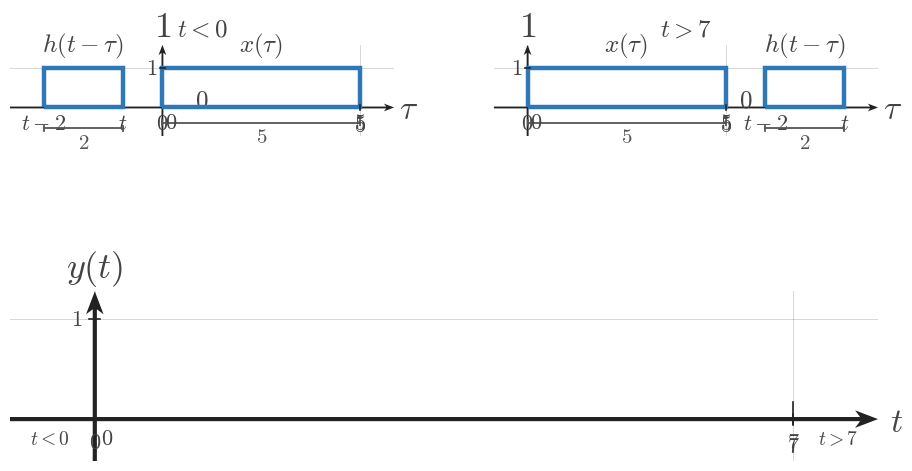

Reproduce this figure in Python. (Note: this script raises an exception after producing the figure.)
"""Shared matplotlib boilerplate for CTS continuous-time signal figures.

This module centralizes the textbook signal-plot styling used across
EE01-M07-02, Convolution of Simple Signals. Later topic workers can copy or
adapt these helpers without re-reading the full style guide.

Only matplotlib and NumPy are used here.
"""

from __future__ import annotations

from pathlib import Path

import matplotlib.pyplot as plt
import numpy as np


plt.rcParams.update(
    {
        "mathtext.fontset": "cm",
        "font.family": "serif",
        "figure.facecolor": "white",
        "axes.facecolor": "white",
    }
)


COURSE_NAME = "Continuous Time Signal Processing"
COURSE_CODE = "CTS"
COURSE_ID = "EE01"
UNIT_NUMBER = 7
UNIT_NAME = "Unit 7"
MODULE_ID = "EE01-M07-02"
MODULE_NUMBER = "7.2"
MODULE_NAME = "Convolution of Simple Signals"

SIGNAL_COLOR = "#2f78b7"
AXIS_COLOR = "#222222"
LABEL_COLOR = "#444444"
TICK_LABEL_COLOR = "#444444"
GRID_COLOR = "#000000"
GUIDE_COLOR = "#777777"
ANNOTATION_COLOR = "#555555"

BACKGROUND_COLOR = "white"

SIGNAL_LW = 3.2
SMOOTH_SIGNAL_LW = 2.35
AXIS_LW = 1.4
TICK_LW = 1.2
GRID_LW = 0.6
GUIDE_LW = 1.5

TICK_LABEL_SIZE = 16
AXIS_LABEL_SIZE = 24
TOP_LABEL_SIZE = 26
ANNOTATION_SIZE = 15

TICK_HALF_LEN = 0.055
OPEN_MARKER_SIZE = 9
CLOSED_MARKER_SIZE = 8
ENDPOINT_EDGEWIDTH = 2.3

DEFAULT_FIGSIZE = (9.12, 7.68)
SQUARE_FIGSIZE = (5.6, 5.6)
DPI = 160

AXIS_ARROW_KW = dict(
    angles="xy",
    scale_units="xy",
    scale=1,
    width=0.0048,
    headwidth=4.2,
    headlength=5.5,
    headaxislength=4.3,
    color=AXIS_COLOR,
    pivot="tail",
    clip_on=False,
)


def configure_matplotlib():
    """Re-apply the shared serif and white-background defaults."""

    plt.rcParams.update(
        {
            "mathtext.fontset": "cm",
            "font.family": "serif",
            "figure.facecolor": BACKGROUND_COLOR,
            "axes.facecolor": BACKGROUND_COLOR,
        }
    )


def new_ct_figure(*, square=False, dpi=DPI):
    """Create a standard CTS figure and axes pair."""

    figsize = SQUARE_FIGSIZE if square else DEFAULT_FIGSIZE
    return plt.subplots(figsize=figsize, dpi=dpi)


def math_label(value):
    """Return a mathtext label for a tick value."""

    if isinstance(value, str):
        return value
    if abs(value - int(value)) < 1e-9:
        return rf"${int(value)}$"
    return rf"${value:g}$"


def setup_ct_signal_axes(
    ax,
    *,
    xlim,
    ylim,
    xticks,
    yticks,
    x_axis_label=r"$t$",
    y_axis_label=r"$x(t)$",
    show_grid=True,
    show_origin=True,
    y_tick_label_side="left",
    equal_aspect=True,
):
    """Configure a clean continuous-time signal axis layout."""

    ax.set_xlim(*xlim)
    ax.set_ylim(*ylim)

    if equal_aspect:
        ax.set_aspect("equal", adjustable="box")

    ax.set_xticks(xticks)
    ax.set_yticks(yticks)

    if show_grid:
        ax.grid(True, linewidth=GRID_LW, alpha=0.18, color=GRID_COLOR)
        ax.set_axisbelow(True)

    for spine in ax.spines.values():
        spine.set_visible(False)

    ax.tick_params(left=False, bottom=False, labelleft=False, labelbottom=False)

    x_axis_start, x_axis_end = xlim
    y_axis_start, y_axis_end = ylim

    # Draw axes through the origin with arrowheads only on positive ends.
    ax.quiver(x_axis_start, 0, x_axis_end - x_axis_start, 0, **AXIS_ARROW_KW)
    ax.quiver(0, y_axis_start, 0, y_axis_end - y_axis_start, **AXIS_ARROW_KW)

    for t in xticks:
        if abs(t) < 1e-12:
            continue
        ax.plot([t, t], [-TICK_HALF_LEN, TICK_HALF_LEN],
                color=AXIS_COLOR, lw=TICK_LW, zorder=5)
        ax.text(t, -0.16, math_label(t),
                fontsize=TICK_LABEL_SIZE, ha="center", va="top",
                color=TICK_LABEL_COLOR, zorder=6)

    for y in yticks:
        if abs(y) < 1e-12:
            continue
        ax.plot([-TICK_HALF_LEN, TICK_HALF_LEN], [y, y],
                color=AXIS_COLOR, lw=TICK_LW, zorder=5)
        if y_tick_label_side == "right":
            ax.text(0.12, y, math_label(y),
                    fontsize=TICK_LABEL_SIZE, ha="left", va="center",
                    color=TICK_LABEL_COLOR, zorder=6)
        else:
            ax.text(-0.12, y, math_label(y),
                    fontsize=TICK_LABEL_SIZE, ha="right", va="center",
                    color=TICK_LABEL_COLOR, zorder=6)

    if show_origin:
        ax.text(0.06, -0.08, r"$0$",
                fontsize=TICK_LABEL_SIZE, ha="left", va="top",
                color=TICK_LABEL_COLOR, zorder=6)

    x_pad = 0.08 * (xlim[1] - xlim[0]) / 6
    y_pad = 0.08 * (ylim[1] - ylim[0]) / 4

    ax.text(x_axis_end + x_pad, -0.03, x_axis_label,
            fontsize=AXIS_LABEL_SIZE, ha="left", va="center",
            color=LABEL_COLOR, clip_on=False)
    ax.text(0, y_axis_end + y_pad, y_axis_label,
            fontsize=TOP_LABEL_SIZE, ha="center", va="bottom",
            color=LABEL_COLOR, clip_on=False)


def plot_signal(ax, t, x, *, lw=SIGNAL_LW, color=SIGNAL_COLOR, zorder=4):
    """Plot a connected piecewise continuous-time signal trace."""

    ax.plot(
        t,
        x,
        color=color,
        linewidth=lw,
        solid_capstyle="butt",
        solid_joinstyle="miter",
        zorder=zorder,
    )


def plot_smooth_signal(ax, t, x, *, lw=SMOOTH_SIGNAL_LW, color=SIGNAL_COLOR, zorder=4):
    """Plot a smooth signal curve."""

    ax.plot(
        t,
        x,
        color=color,
        linewidth=lw,
        solid_capstyle="round",
        zorder=zorder,
    )


def draw_open_endpoint(ax, t0, x0):
    """Draw an open endpoint marker."""

    ax.plot(
        t0,
        x0,
        marker="o",
        markersize=OPEN_MARKER_SIZE,
        markerfacecolor="white",
        markeredgecolor=SIGNAL_COLOR,
        markeredgewidth=ENDPOINT_EDGEWIDTH,
        linestyle="None",
        zorder=6,
    )


def draw_closed_endpoint(ax, t0, x0):
    """Draw a closed endpoint marker."""

    ax.plot(
        t0,
        x0,
        marker="o",
        markersize=CLOSED_MARKER_SIZE,
        markerfacecolor=SIGNAL_COLOR,
        markeredgecolor=SIGNAL_COLOR,
        markeredgewidth=ENDPOINT_EDGEWIDTH,
        linestyle="None",
        zorder=6,
    )


def draw_dotted_guide(ax, x_values, y_values):
    """Draw a subtle dotted guide line."""

    ax.plot(
        x_values,
        y_values,
        color=GUIDE_COLOR,
        linewidth=GUIDE_LW,
        linestyle=(0, (1.1, 2.4)),
        zorder=3,
    )


def draw_support_bracket(
    ax,
    start,
    end,
    y=-0.38,
    *,
    label=None,
    color=ANNOTATION_COLOR,
    label_offset=-0.12,
):
    """Draw a bracket marking a support or duration interval."""

    ax.plot([start, end], [y, y], color=color, linewidth=1.3, zorder=5)
    ax.plot([start, start], [y - 0.06, y + 0.06], color=color, linewidth=1.3, zorder=5)
    ax.plot([end, end], [y - 0.06, y + 0.06], color=color, linewidth=1.3, zorder=5)
    if label is not None:
        ax.text(
            (start + end) / 2,
            y + label_offset,
            label,
            fontsize=ANNOTATION_SIZE,
            ha="center",
            va="top",
            color=color,
        )


def draw_duration_bracket(ax, start, end, y=-0.38, *, label=None):
    """Convenience wrapper for a support-duration bracket."""

    draw_support_bracket(ax, start, end, y=y, label=label)


def draw_vertical_marker_line(
    ax,
    x,
    y0,
    y1,
    *,
    color=GUIDE_COLOR,
    linestyle=(0, (1.1, 2.4)),
    lw=GUIDE_LW,
    zorder=3,
):
    """Draw a vertical guide or marker line."""

    ax.plot([x, x], [y0, y1], color=color, linewidth=lw, linestyle=linestyle, zorder=zorder)


def draw_horizontal_marker_line(
    ax,
    y,
    x0,
    x1,
    *,
    color=GUIDE_COLOR,
    linestyle=(0, (1.1, 2.4)),
    lw=GUIDE_LW,
    zorder=3,
):
    """Draw a horizontal guide or marker line."""

    ax.plot([x0, x1], [y, y], color=color, linewidth=lw, linestyle=linestyle, zorder=zorder)


def draw_amplitude_bracket(
    ax,
    x_bracket,
    y0,
    y1,
    *,
    color=ANNOTATION_COLOR,
    tick_half_width=0.07,
):
    """Draw a vertical amplitude bracket."""

    ax.plot([x_bracket, x_bracket], [y0, y1], color=color, linewidth=1.3, zorder=5)
    ax.plot([x_bracket - tick_half_width, x_bracket + tick_half_width], [y0, y0],
            color=color, linewidth=1.3, zorder=5)
    ax.plot([x_bracket - tick_half_width, x_bracket + tick_half_width], [y1, y1],
            color=color, linewidth=1.3, zorder=5)


def draw_offset_line(ax, x_start, x_end, offset):
    """Draw a dotted baseline or offset reference."""

    draw_horizontal_marker_line(ax, offset, x_start, x_end)


def shade_region(ax, x_left, x_right, *, alpha=0.08, color=SIGNAL_COLOR, zorder=0):
    """Shade a vertical support region."""

    ax.axvspan(x_left, x_right, color=color, alpha=alpha, zorder=zorder)


def unit_step(t):
    """Return the unit step u(t)."""

    return np.where(np.asarray(t) >= 0, 1.0, 0.0)


def rect_pulse(t, width=1.0, amplitude=1.0, center=0.0):
    """Return a centered rectangular pulse."""

    t = np.asarray(t, dtype=float)
    half_width = width / 2.0
    return amplitude * np.where(np.abs(t - center) <= half_width, 1.0, 0.0)


def triangular_pulse(t, width=1.0, amplitude=1.0, center=0.0):
    """Return a centered triangular pulse."""

    t = np.asarray(t, dtype=float)
    half_width = width / 2.0
    slope = np.maximum(1.0 - np.abs(t - center) / half_width, 0.0)
    return amplitude * slope


def causal_exponential(t, alpha=1.0, amplitude=1.0, t0=0.0):
    """Return a causal exponential amplitude * exp(-alpha * (t - t0)) * u(t - t0)."""

    tau = np.asarray(t) - t0
    return amplitude * np.exp(-alpha * tau) * unit_step(tau)


def shifted_causal_exponential(t, alpha=1.0, amplitude=1.0, shift=0.0):
    """Alias for a delayed causal exponential."""

    return causal_exponential(t, alpha=alpha, amplitude=amplitude, t0=shift)


def piecewise_linear(xs, ys):
    """Return NumPy arrays for a piecewise linear trace."""

    return np.asarray(xs, dtype=float), np.asarray(ys, dtype=float)


def time_shift(t, shift):
    """Shift a time vector by a constant amount."""

    return np.asarray(t, dtype=float) + shift


def time_reverse(t):
    """Reverse a time vector about the origin."""

    return -np.asarray(t, dtype=float)


def make_output_path(filename):
    """Return a path beside this boilerplate file for rendered assets."""

    return Path(__file__).resolve().parent / filename

def save_figure(fig, output_path):
    output_path = Path(output_path)
    output_path.parent.mkdir(parents=True, exist_ok=True)
    fig.savefig(output_path, bbox_inches="tight", facecolor="white")


def draw_rect_outline(ax, left, right, *, base=0.0, top=1.0, fill=True, fill_alpha=0.08, lw=SIGNAL_LW):
    if fill:
        ax.fill_between([left, right], [top, top], [base, base],
                        color=SIGNAL_COLOR, alpha=fill_alpha, zorder=2)
    ax.plot([left, left, right, right, left],
            [base, top, top, base, base],
            color=SIGNAL_COLOR, lw=lw,
            solid_capstyle="butt", solid_joinstyle="miter",
            zorder=4)


def draw_pulse_panel(ax, left, right, *, y_label, width_label, title=None):
    pad = max(0.65, 0.18 * (right - left))
    setup_ct_signal_axes(
        ax,
        xlim=(left - pad, right + pad),
        ylim=(-0.58, 1.48),
        xticks=[left, right],
        yticks=[1],
        x_axis_label=r"$t$",
        y_axis_label=y_label,
    )
    draw_rect_outline(ax, left, right, fill=False)
    draw_support_bracket(ax, left, right, y=-0.34, label=rf"${width_label}$")
    if title:
        ax.set_title(title, fontsize=18, color=LABEL_COLOR, pad=7)


def draw_snapshot_panel(
    ax,
    fixed_width,
    moving_width,
    *,
    t_value,
    fixed_label=r"$x(\tau)$",
    moving_label=r"$h(t-\tau)$",
    fixed_width_label=None,
    moving_width_label=None,
    overlap_label=None,
    title=None,
    moving_left_label=None,
    moving_right_label=r"$t$",
    fixed_left_label=r"$0$",
    fixed_right_label=None,
    show_symbolic_labels=True,
    phase_caption=None,
):
    fixed_left = 0.0
    fixed_right = float(fixed_width)
    moving_left = float(t_value) - float(moving_width)
    moving_right = float(t_value)
    xlim_left = min(fixed_left, moving_left) - 0.85
    xlim_right = max(fixed_right, moving_right) + 0.85
    setup_ct_signal_axes(
        ax,
        xlim=(xlim_left, xlim_right),
        ylim=(-0.72, 1.58),
        xticks=[fixed_left, fixed_right],
        yticks=[1],
        x_axis_label=r"$\tau$",
        y_axis_label=r"$1$",
    )

    overlap_left = max(fixed_left, moving_left)
    overlap_right = min(fixed_right, moving_right)
    if overlap_right > overlap_left:
        ax.fill_between([overlap_left, overlap_right], [1, 1], [0, 0],
                        color=SIGNAL_COLOR, alpha=0.20, zorder=3)

    draw_rect_outline(ax, fixed_left, fixed_right, fill=False)
    draw_rect_outline(ax, moving_left, moving_right, fill=False)

    ax.text((fixed_left + fixed_right) / 2, 1.20, fixed_label,
            fontsize=18, ha="center", va="bottom", color=LABEL_COLOR)
    ax.text((moving_left + moving_right) / 2, 1.20, moving_label,
            fontsize=18, ha="center", va="bottom", color=LABEL_COLOR)

    if fixed_width_label is None:
        fixed_width_label = rf"${int(fixed_width)}$"
    if moving_width_label is None:
        moving_width_label = rf"${int(moving_width)}$"

    draw_support_bracket(ax, fixed_left, fixed_right, y=-0.38, label=fixed_width_label)
    draw_support_bracket(ax, moving_left, moving_right, y=-0.53, label=moving_width_label)

    ax.text(fixed_left, -0.12, fixed_left_label, fontsize=16,
            ha="center", va="top", color=TICK_LABEL_COLOR)
    ax.text(fixed_right, -0.12, fixed_right_label or rf"${int(fixed_width)}$",
            fontsize=16, ha="center", va="top", color=TICK_LABEL_COLOR)
    ax.text(moving_left, -0.12, moving_left_label or rf"$t-{int(moving_width)}$",
            fontsize=16, ha="center", va="top", color=TICK_LABEL_COLOR)
    ax.text(moving_right, -0.12, moving_right_label,
            fontsize=16, ha="center", va="top", color=TICK_LABEL_COLOR)

    if overlap_label is not None and overlap_right > overlap_left:
        ax.text((overlap_left + overlap_right) / 2, 0.48, overlap_label,
                fontsize=18, ha="center", va="center", color=LABEL_COLOR)
    elif overlap_label is not None:
        ax.text((fixed_right + moving_left) / 2, 0.18, overlap_label,
                fontsize=18, ha="center", va="center", color=LABEL_COLOR)

    if phase_caption:
        ax.set_title(phase_caption, fontsize=18, color=LABEL_COLOR, pad=7)
    if title:
        ax.text(0.5, 1.02, title, transform=ax.transAxes,
                fontsize=18, ha="center", va="bottom", color=LABEL_COLOR)


def draw_breakpoint_timeline(
    ax,
    *,
    x_width,
    h_width,
    breakpoints,
    region_labels,
    title=None,
    show_curve=False,
    curve_alpha=1.0,
):
    short = min(x_width, h_width)
    long = max(x_width, h_width)
    total = x_width + h_width
    ymax = 1.28
    setup_ct_signal_axes(
        ax,
        xlim=(-0.85, total + 0.85),
        ylim=(-0.42, ymax),
        xticks=breakpoints,
        yticks=[1],
        x_axis_label=r"$t$",
        y_axis_label=r"$y(t)$",
    )

    ax.plot([-0.7, total + 0.7], [0, 0], color=AXIS_COLOR, lw=1.35, zorder=2)
    if show_curve:
        pts_x = [-0.6, 0, short, long, total, total + 0.6]
        pts_y = [0, 0, short, short, 0, 0]
        ax.plot(pts_x, pts_y, color=SIGNAL_COLOR, lw=SIGNAL_LW,
                alpha=curve_alpha, solid_capstyle="butt", solid_joinstyle="miter", zorder=4)

    for bp in breakpoints:
        ax.plot([bp, bp], [-0.05, 0.17], color=AXIS_COLOR, lw=1.2, zorder=5)
        ax.text(bp, -0.12, rf"${bp}$", fontsize=16, ha="center", va="top", color=TICK_LABEL_COLOR)

    if len(region_labels) == 2 and len(breakpoints) == 2:
        left_x = breakpoints[0] - 0.25
        right_x = breakpoints[1] + 0.25
        ax.text(left_x, -0.20, region_labels[0], fontsize=14, ha="right", va="center", color=LABEL_COLOR)
        ax.text(right_x, -0.20, region_labels[1], fontsize=14, ha="left", va="center", color=LABEL_COLOR)
    else:
        centers = [
            breakpoints[0] - 0.15,
            (breakpoints[0] + breakpoints[1]) / 2,
            (breakpoints[1] + breakpoints[2]) / 2,
            (breakpoints[2] + breakpoints[3]) / 2,
            breakpoints[3] + 0.15,
        ]
        y_positions = [-0.20, 0.24, 0.24, 0.24, -0.20]
        for x, y, label in zip(centers, y_positions, region_labels):
            ax.text(x, y, label, fontsize=14, ha="center", va="center", color=LABEL_COLOR)

    if title:
        ax.set_title(title, fontsize=18, color=LABEL_COLOR, pad=7)


def draw_output_full(ax, *, x_width, h_width, title=None):
    short = min(x_width, h_width)
    long = max(x_width, h_width)
    total = x_width + h_width
    setup_ct_signal_axes(
        ax,
        xlim=(-0.75, total + 0.75),
        ylim=(-0.40, short + 0.90),
        xticks=[0, short, long, total],
        yticks=list(range(1, short + 1)),
        x_axis_label=r"$t$",
        y_axis_label=r"$y(t)$",
    )
    ax.plot([-0.6, 0], [0, 0], color=AXIS_COLOR, lw=1.35, zorder=2)
    ax.plot([0, short], [0, short], color=SIGNAL_COLOR, lw=SIGNAL_LW, zorder=4)
    if long > short:
        ax.plot([short, long], [short, short], color=SIGNAL_COLOR, lw=SIGNAL_LW, zorder=4)
    ax.plot([long, total], [short, 0], color=SIGNAL_COLOR, lw=SIGNAL_LW, zorder=4)
    ax.plot([total, total + 0.6], [0, 0], color=AXIS_COLOR, lw=1.35, zorder=2)
    for bp, y in [(0, 0), (short, short), (long, short), (total, 0)]:
        draw_closed_endpoint(ax, bp, y)
    ax.text(-0.25, -0.18, r"$no\ overlap$", fontsize=14, ha="right", va="top", color=LABEL_COLOR)
    ax.text(short / 2, short * 0.45 + 0.05, r"$growing\ overlap$", fontsize=14, ha="center", va="center", color=LABEL_COLOR)
    ax.text((short + long) / 2, short + 0.24, r"$full\ overlap$", fontsize=14, ha="center", va="center", color=LABEL_COLOR)
    ax.text((long + total) / 2, short * 0.45 + 0.05, r"$shrinking\ overlap$", fontsize=14, ha="center", va="center", color=LABEL_COLOR)
    ax.text(total + 0.26, -0.18, r"$no\ overlap$", fontsize=14, ha="left", va="top", color=LABEL_COLOR)
    if title:
        ax.set_title(title, fontsize=18, color=LABEL_COLOR, pad=7)


def draw_output_phase(ax, *, x_width, h_width, phase, title=None):
    short = min(x_width, h_width)
    long = max(x_width, h_width)
    total = x_width + h_width
    setup_ct_signal_axes(
        ax,
        xlim=(-0.75, total + 0.75),
        ylim=(-0.40, short + 0.90),
        xticks=[0, short, long, total],
        yticks=list(range(1, short + 1)),
        x_axis_label=r"$t$",
        y_axis_label=r"$y(t)$",
    )
    ax.plot([-0.6, total + 0.6], [0, 0], color=AXIS_COLOR, lw=1.35, zorder=2)
    if phase == "grow":
        ax.plot([0, short], [0, short], color=SIGNAL_COLOR, lw=SIGNAL_LW, zorder=4)
        draw_closed_endpoint(ax, 0, 0)
        draw_closed_endpoint(ax, short, short)
        ax.text(short / 2, short * 0.55 + 0.06, r"$growing\ overlap$", fontsize=14, ha="center", va="center", color=LABEL_COLOR)
    elif phase == "plateau":
        ax.plot([short, long], [short, short], color=SIGNAL_COLOR, lw=SIGNAL_LW, zorder=4)
        draw_closed_endpoint(ax, short, short)
        draw_closed_endpoint(ax, long, short)
        ax.text((short + long) / 2, short + 0.20, r"$full\ overlap$", fontsize=14, ha="center", va="center", color=LABEL_COLOR)
    elif phase == "shrink":
        ax.plot([long, total], [short, 0], color=SIGNAL_COLOR, lw=SIGNAL_LW, zorder=4)
        draw_closed_endpoint(ax, long, short)
        draw_closed_endpoint(ax, total, 0)
        ax.text((long + total) / 2, short * 0.55 + 0.06, r"$shrinking\ overlap$", fontsize=14, ha="center", va="center", color=LABEL_COLOR)
    elif phase == "zero":
        ax.plot([-0.6, 0], [0, 0], color=SIGNAL_COLOR, lw=SIGNAL_LW, zorder=4)
        ax.plot([total, total + 0.6], [0, 0], color=SIGNAL_COLOR, lw=SIGNAL_LW, zorder=4)
        ax.text(0.3, 0.24, r"$no\ overlap$", fontsize=14, ha="left", va="center", color=LABEL_COLOR)
        ax.text(total - 0.3, 0.24, r"$no\ overlap$", fontsize=14, ha="right", va="center", color=LABEL_COLOR)
    if title:
        ax.set_title(title, fontsize=18, color=LABEL_COLOR, pad=7)


def render_overview(config):
    fig = plt.figure(figsize=config.get("figsize", (11.2, 13.0)), dpi=DPI)
    gs = fig.add_gridspec(3, 2, height_ratios=[1.0, 1.35, 1.55], hspace=0.48, wspace=0.35)
    ax_x = fig.add_subplot(gs[0, 0])
    ax_h = fig.add_subplot(gs[0, 1])
    ax_snap = fig.add_subplot(gs[1, :])
    ax_out = fig.add_subplot(gs[2, :])
    draw_pulse_panel(ax_x, 0, config["x_width"], y_label=r"$x(t)$", width_label=str(config["x_width"]))
    draw_pulse_panel(ax_h, 0, config["h_width"], y_label=r"$h(t)$", width_label=str(config["h_width"]))
    draw_snapshot_panel(
        ax_snap,
        config["x_width"],
        config["h_width"],
        t_value=config["snapshot_t"],
        fixed_label=r"$x(\tau)$",
        moving_label=r"$h(t-\tau)$",
        fixed_width_label=rf"${config['x_width']}$",
        moving_width_label=rf"${config['h_width']}$",
        overlap_label=config["snapshot_overlap_label"],
        moving_left_label=config.get("snapshot_moving_left_label"),
        moving_right_label=r"$t$",
        phase_caption=config.get("snapshot_title"),
    )
    draw_output_full(ax_out, x_width=config["x_width"], h_width=config["h_width"], title=config.get("output_title"))
    save_figure(fig, config["output_path"])


def render_sweep_prompt(config):
    fig = plt.figure(figsize=config.get("figsize", (11.6, 4.7)), dpi=DPI)
    gs = fig.add_gridspec(1, 3, wspace=0.32)
    for idx in range(3):
        ax = fig.add_subplot(gs[0, idx])
        draw_snapshot_panel(
            ax,
            config["x_width"],
            config["h_width"],
            t_value=config["snapshot_ts"][idx],
            fixed_label=r"$x(\tau)$",
            moving_label=r"$h(t-\tau)$",
            fixed_width_label=rf"${config['x_width']}$",
            moving_width_label=rf"${config['h_width']}$",
            overlap_label=config["overlap_labels"][idx],
            moving_left_label=config["moving_left_labels"][idx],
            moving_right_label=r"$t$",
            phase_caption=config.get("snapshot_titles", [None, None, None])[idx],
        )
    save_figure(fig, config["output_path"])


def render_sweep_tutorial(config):
    fig = plt.figure(figsize=config.get("figsize", (12.1, 7.6)), dpi=DPI)
    gs = fig.add_gridspec(2, 4, height_ratios=[1.0, 0.95], hspace=0.44, wspace=0.28)
    for idx in range(4):
        ax = fig.add_subplot(gs[0, idx])
        draw_snapshot_panel(
            ax,
            config["x_width"],
            config["h_width"],
            t_value=config["snapshot_ts"][idx],
            fixed_label=r"$x(\tau)$",
            moving_label=r"$h(t-\tau)$",
            fixed_width_label=rf"${config['x_width']}$",
            moving_width_label=rf"${config['h_width']}$",
            overlap_label=config["overlap_labels"][idx],
            moving_left_label=config["moving_left_labels"][idx],
            moving_right_label=r"$t$",
            phase_caption=config["snapshot_titles"][idx],
        )
    ax_t = fig.add_subplot(gs[1, :])
    draw_breakpoint_timeline(
        ax_t,
        x_width=config["x_width"],
        h_width=config["h_width"],
        breakpoints=config["breakpoints"],
        region_labels=config["region_labels"],
        title=config.get("timeline_title"),
        show_curve=False,
    )
    save_figure(fig, config["output_path"])


def render_no_overlap(config):
    fig = plt.figure(figsize=config.get("figsize", (11.2, 6.4)), dpi=DPI)
    gs = fig.add_gridspec(2, 2, height_ratios=[1.0, 0.95], hspace=0.38, wspace=0.26)
    for idx in range(2):
        ax = fig.add_subplot(gs[0, idx])
        draw_snapshot_panel(
            ax,
            config["x_width"],
            config["h_width"],
            t_value=config["snapshot_ts"][idx],
            fixed_label=r"$x(\tau)$",
            moving_label=r"$h(t-\tau)$",
            fixed_width_label=rf"${config['x_width']}$",
            moving_width_label=rf"${config['h_width']}$",
            overlap_label=r"$0$",
            moving_left_label=config["moving_left_labels"][idx],
            moving_right_label=r"$t$",
            phase_caption=config.get("snapshot_titles", [None, None])[idx],
        )
    ax_t = fig.add_subplot(gs[1, :])
    draw_breakpoint_timeline(
        ax_t,
        x_width=config["x_width"],
        h_width=config["h_width"],
        breakpoints=[0, config["x_width"] + config["h_width"]],
        region_labels=[config["left_region"], config["right_region"]],
        title=config.get("timeline_title"),
        show_curve=False,
    )
    save_figure(fig, config["output_path"])


def render_phase(config):
    fig = plt.figure(figsize=config.get("figsize", (9.6, 7.6)), dpi=DPI)
    gs = fig.add_gridspec(2, 1, height_ratios=[1.05, 1.0], hspace=0.36)
    ax_snap = fig.add_subplot(gs[0, 0])
    draw_snapshot_panel(
        ax_snap,
        config["x_width"],
        config["h_width"],
        t_value=config["snapshot_t"],
        fixed_label=r"$x(\tau)$",
        moving_label=r"$h(t-\tau)$",
        fixed_width_label=rf"${config['x_width']}$",
        moving_width_label=rf"${config['h_width']}$",
        overlap_label=config["overlap_label"],
        moving_left_label=config["moving_left_label"],
        moving_right_label=r"$t$",
        phase_caption=config.get("snapshot_title"),
    )
    ax_out = fig.add_subplot(gs[1, 0])
    draw_output_phase(ax_out, x_width=config["x_width"], h_width=config["h_width"], phase=config["phase"], title=config.get("output_title"))
    save_figure(fig, config["output_path"])


def render_input_output_prompt(config):
    fig = plt.figure(figsize=config.get("figsize", (11.0, 6.0)), dpi=DPI)
    gs = fig.add_gridspec(2, 2, height_ratios=[1.0, 0.92], hspace=0.38, wspace=0.30)
    ax_x = fig.add_subplot(gs[0, 0])
    ax_h = fig.add_subplot(gs[0, 1])
    draw_pulse_panel(ax_x, 0, config["x_width"], y_label=r"$x(t)$", width_label=str(config["x_width"]))
    draw_pulse_panel(ax_h, 0, config["h_width"], y_label=r"$h(t)$", width_label=str(config["h_width"]))
    ax_t = fig.add_subplot(gs[1, :])
    draw_breakpoint_timeline(
        ax_t,
        x_width=config["x_width"],
        h_width=config["h_width"],
        breakpoints=config["breakpoints"],
        region_labels=config["region_labels"],
        title=config.get("timeline_title"),
        show_curve=False,
    )
    save_figure(fig, config["output_path"])


def render_input_output_full(config):
    fig = plt.figure(figsize=config.get("figsize", (11.0, 8.4)), dpi=DPI)
    gs = fig.add_gridspec(2, 2, height_ratios=[1.0, 1.5], hspace=0.36, wspace=0.30)
    ax_x = fig.add_subplot(gs[0, 0])
    ax_h = fig.add_subplot(gs[0, 1])
    draw_pulse_panel(ax_x, 0, config["x_width"], y_label=r"$x(t)$", width_label=str(config["x_width"]))
    draw_pulse_panel(ax_h, 0, config["h_width"], y_label=r"$h(t)$", width_label=str(config["h_width"]))
    ax_out = fig.add_subplot(gs[1, :])
    draw_output_full(ax_out, x_width=config["x_width"], h_width=config["h_width"], title=config.get("output_title"))
    save_figure(fig, config["output_path"])


def render_scene(config):
    scene = config["scene"]
    if scene == "overview":
        render_overview(config)
    elif scene == "sweep_prompt":
        render_sweep_prompt(config)
    elif scene == "sweep_tutorial":
        render_sweep_tutorial(config)
    elif scene == "no_overlap":
        render_no_overlap(config)
    elif scene == "phase":
        render_phase(config)
    elif scene == "input_output_prompt":
        render_input_output_prompt(config)
    elif scene == "input_output_full":
        render_input_output_full(config)
    else:
        raise ValueError(f"Unknown scene type: {scene}")

CONFIG = {'h_width': 2,
 'left_region': '$t<0$',
 'moving_left_labels': ['$t-2$', '$t-2$'],
 'output_path': '/home/jake/Developer/MA/PIPELINE/Electrical-and-Computer-Engineering/2-Build-Lessons/4-Image-Generation/1-Outputs/Continuous-Time-Signal-Processing/7.2--convolution-of-simple-signals-Images/images/l004-s003-te-section-003.png',
 'right_region': '$t>7$',
 'scene': 'no_overlap',
 'snapshot_titles': ['$t<0$', '$t>7$'],
 'snapshot_ts': [-1.0, 8.0],
 'timeline_title': None,
 'x_width': 5}

def main():
    render_scene(CONFIG)


if __name__ == '__main__':
    main()
